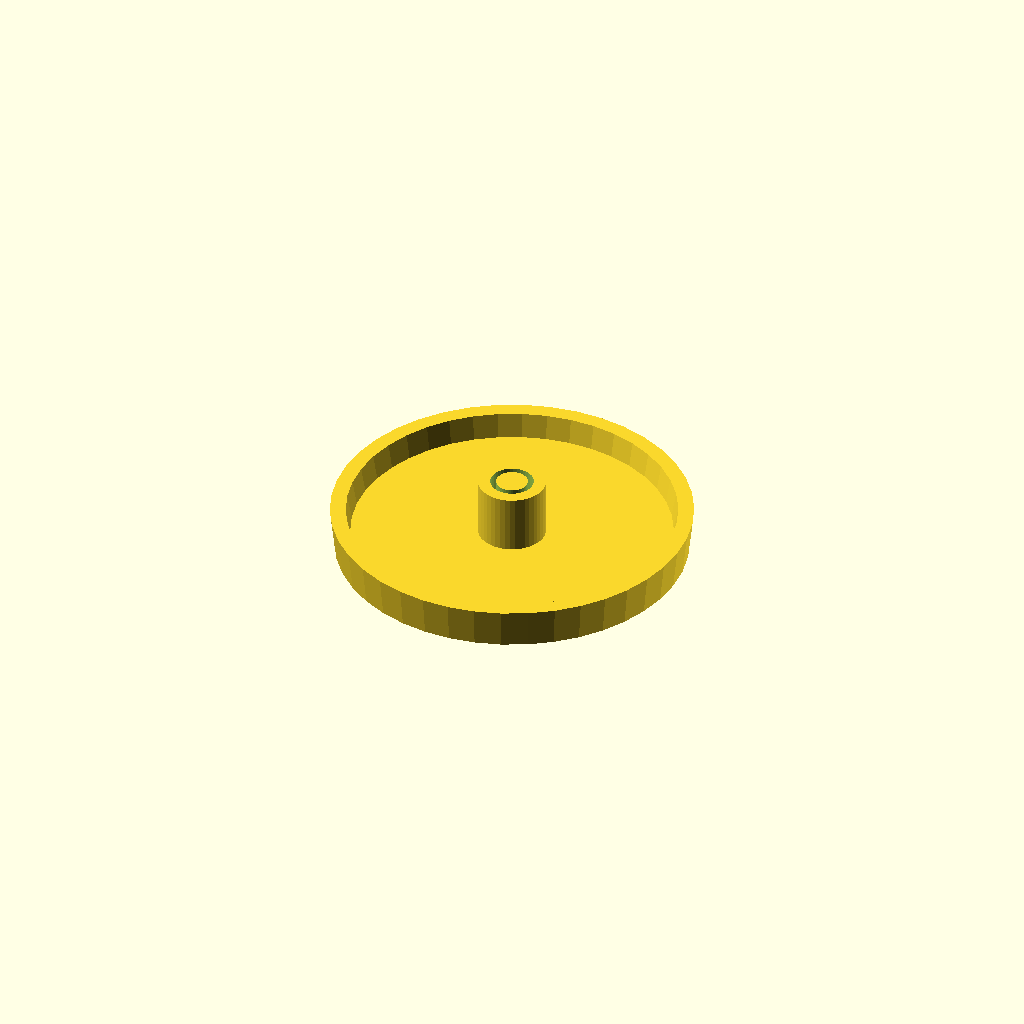
Cell 1: the model at its default parameters.
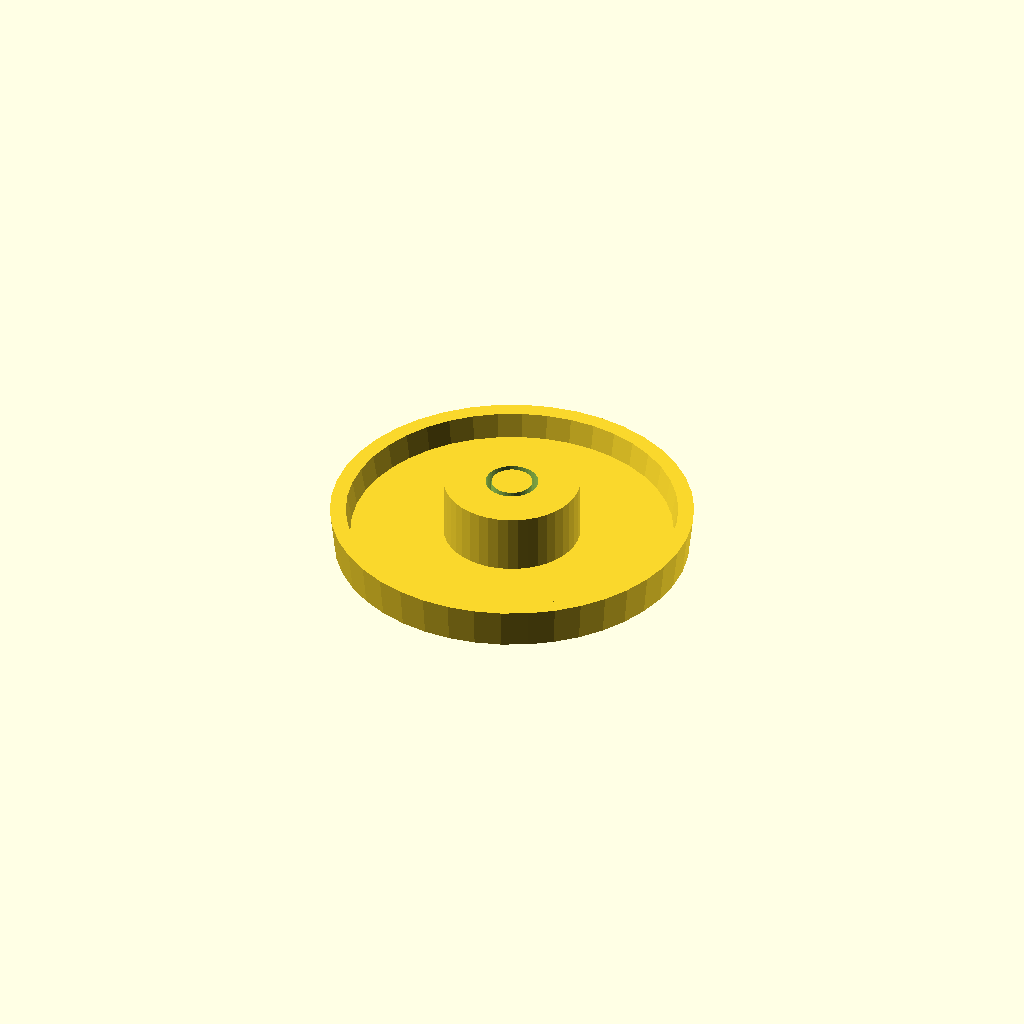
Cell 2: the same model with peg_top_radius = 15.
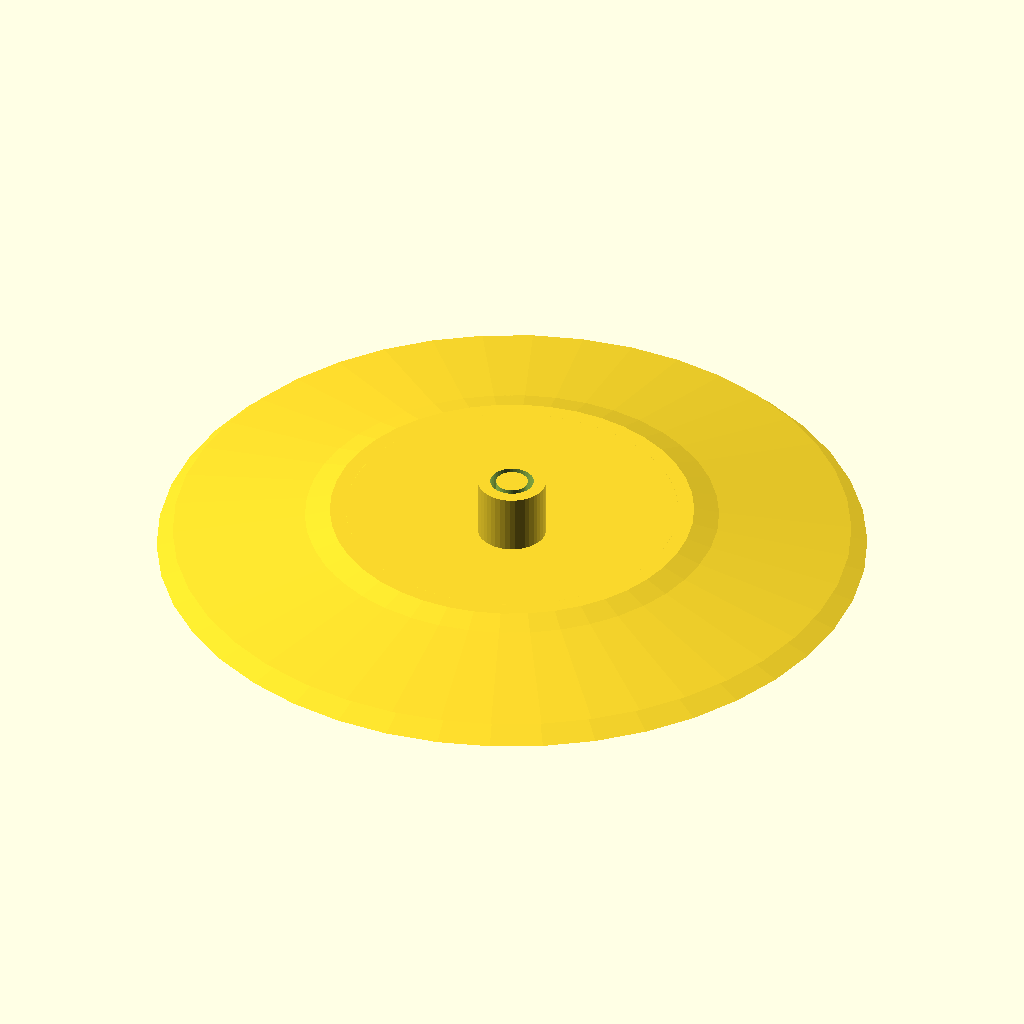
Cell 3: the same model with center_radius = 78.
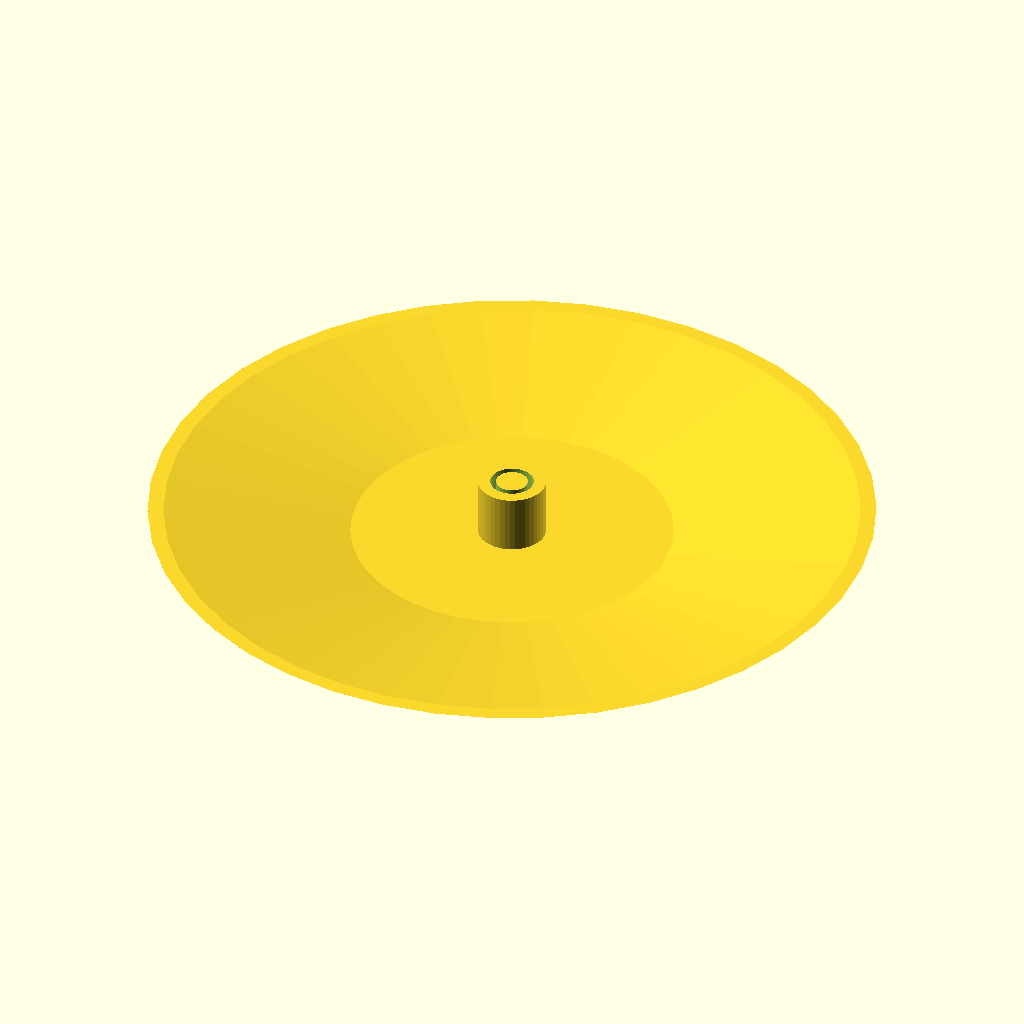
Cell 4: outer_radius = 80 (everything else at default).
One fixed orthographic camera (rotation 55°, 0°, 25°; colour scheme Cornfield) for every cell.
Source of the model, inputs/thingiverse/files/thing-687202/incenseBurner.scad:
/* [Cube] */
// preview[view:south, tilt:top]

mode = "Final";//[Draft, Final]

// in mm
peg_height = 13;
// in mm
peg_top_radius = 7.5;
// in mm
center_radius = 39;
// in mm
outer_radius = 40;
// in mm
tray_depth_mm = 9;

// in mm
stick_thickness = 1.3;

stick_length = 200;//Optional for final model, useful for visualization

sides = 42;
// in mm
wall_thickness = 3.5;
// in mm
floor_thickness = 3.5;

//overhang ratio, 0-1; 0 = burns straight up and down, 1 = the edge of the incense will meet the edge of the tray in a right angle. Maxium suggested is 0.8, maxes out at 1;
overhang_ratio = 0.0;

/* [Hidden] */
// ignore variable values
PI = 3.141592653589793238;
//  A
//  |\
//  | \
//a |  \ c
//  |   \
//  |    \
//  |_____\
//     b
// We know that
// c = stick_length
// b = outer_radius * overhang_ratio
//  and
// a^2 + b^2 = c^2
// so
// a^2 = c^2 - b^2
c = stick_length;
b = outer_radius * min(overhang_ratio, 1);
bPow2 = pow(b, 2);
cPow2 = pow(c, 2);
aPow2 = cPow2 - bPow2;
a = sqrt(aPow2);
// Great, now we need to get the angle for A
// which is the sin(b/c)

stickAngle = asin(b/c);
module stick(){
  rotate([0, stickAngle, 0])
    translate([max(peg_top_radius * 0.3, floor_thickness), 0, stick_length / 2 + floor_thickness])
      cube([stick_thickness, stick_thickness, stick_length], center=true);
}
if (mode == "Draft") {
  stick();
}

//co center_outer 
//bo bottom_outer 
//to top_outer 
//ti top_inner 
//bi bottom_inner 
//ci center_inner 

// This is the shape v1. Note that cu and co are not completed
// the whole shape is rotated to complete the shape
//                 ti---to
//                 |     |
//  ci------------bi     |
//                       |
//  co------------------bo
//
// Shape V2
//                 ti---to
//  ci--pt         |     |
//      pb--------bi     |
//                       |
//  co------------------bo
//pt=stick_thickness, peg_height 
//pb=stick_thickness, tray_depth 

center_outer = [0,                              0];//[hidden]
bottom_outer = [center_radius,                  0];//[hidden]
top_outer = [outer_radius,                      tray_depth_mm];//[hidden]
top_inner = [outer_radius - wall_thickness,     tray_depth_mm];//[hidden]
bottom_inner = [center_radius - wall_thickness, floor_thickness];//[hidden]
peg_bottom =   [peg_top_radius,                 floor_thickness];//[hidden]
peg_top =      [peg_top_radius,                 peg_height+floor_thickness];//[hidden]
center_inner = [0,                              peg_height+floor_thickness];//[hidden]

module round_tray(offset, bottomOffset){ 
  
  rotate_extrude($fn=sides) 
    polygon( points=[
      center_outer,
      bottom_outer,
      top_outer,
      top_inner,
      bottom_inner,
      peg_bottom,
      peg_top,
      center_inner
    ]
  );
}


//New Cone
//    nti---nto
//     |     |
//     |     |
//     |     |
//     |     |
//    nci---nco

cone_center_offset = max(peg_top_radius * 0.3, floor_thickness);

cone_center_outer =  [cone_center_offset + stick_thickness, 0];
cone_top_outer =     [cone_center_offset + stick_thickness, peg_height];
cone_top_inner =     [cone_center_offset,                   peg_height];
cone_center_inner =  [cone_center_offset,                   0];

module cone_tray(){
  rotate_extrude($fn=sides)
    rotate([0,0, -stickAngle])//stickAngle
      translate([0, floor_thickness, peg_height/2])
        polygon( points=[
          cone_center_outer,
          cone_top_outer,
          cone_top_inner,
          cone_center_inner
        ]
      );
}


//OLD CONE
//              nti---nto
//              /     /
//             /     /
//            /     /
//           /     /
//          /     /
//         /     /
//       nci---nco

// cone_center_offset = min(peg_top_radius * 0.3,floor_thickness);
// cone_center_outer =  [cone_center_offset + stick_thickness, 0];
// cone_top_outer =     [peg_top_radius+stick_thickness,      peg_height];
// cone_top_inner =     [peg_top_radius,      peg_height];
// cone_center_inner =  [cone_center_offset, 0];
// 
// 
// module cone_tray(){
//    rotate_extrude($fn=sides)
//      rotate([0,0,offset_tip_sticks_whole])
//        polygon( points=[
//         cone_center_outer,
//         cone_top_outer,
//         cone_top_inner,
//         cone_center_inner
//       ]
//   );
// }

difference(){
//number_of_sticks
//stick_thickness
  round_tray(0,0.1);
  translate([0,0,floor_thickness])
    cone_tray();
  
};
Customizer parameters (derived from the source; name, type, default, range or options):
mode: string, default "Final", options "Draft", "Final"
peg_height: number, default 13
peg_top_radius: number, default 7.5
center_radius: number, default 39
outer_radius: number, default 40
tray_depth_mm: number, default 9
stick_thickness: number, default 1.3
stick_length: number, default 200
sides: number, default 42
wall_thickness: number, default 3.5
floor_thickness: number, default 3.5
overhang_ratio: number, default 0
